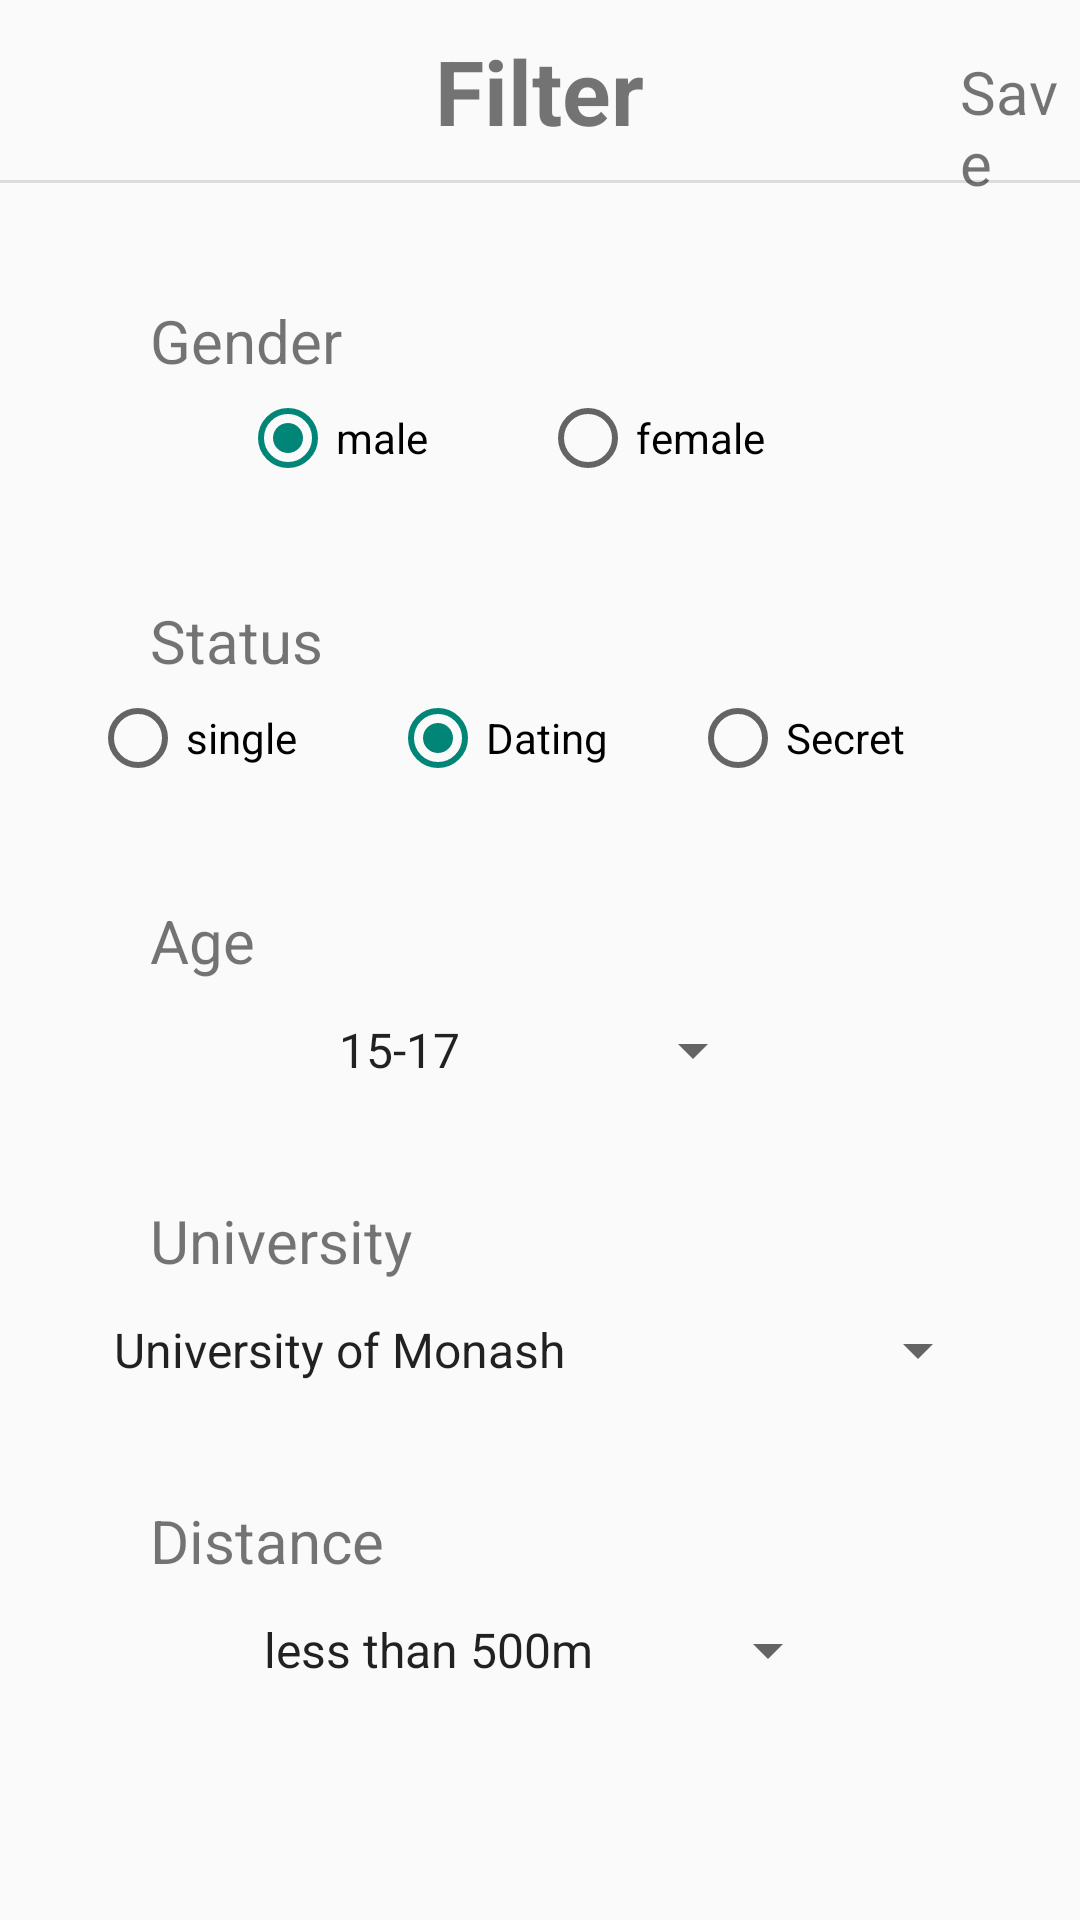

Layout XML and referenced resources for this Android screen:
<!-- AndroidManifest.xml: application theme Theme.UniBody -->
<!-- res/layout/finder_filter_fragment.xml -->
<?xml version="1.0" encoding="utf-8"?>
<RelativeLayout xmlns:android="http://schemas.android.com/apk/res/android"
    xmlns:tools="http://schemas.android.com/tools"
    android:layout_width="match_parent"
    android:layout_height="match_parent"
    tools:context=".finder.fragment.FinderFilterFragment">

    <ImageButton
        android:id="@+id/finder_filter_back"
        android:layout_width="wrap_content"
        android:layout_height="wrap_content"
        android:layout_marginLeft="10dp"
        android:layout_marginTop="15dp"
        android:background="@color/white"
        android:src="@drawable/ic_back" />
    <TextView
        android:id="@+id/finder_filter_Filter"
        android:layout_width="wrap_content"
        android:layout_height="wrap_content"
        android:layout_centerHorizontal="true"
        android:layout_marginTop="10dp"
        android:textSize="30dp"
        android:textStyle="bold"
        android:text="Filter"
        />

    <TextView
        android:id="@+id/finder_filter_save"
        android:layout_width="wrap_content"
        android:layout_height="wrap_content"
        android:layout_marginLeft="320dp"
        android:layout_marginTop="17dp"
        android:text="Save"
        android:textSize="20dp" />

    <View
        android:id="@+id/finder_filter_divider"
        android:layout_width="match_parent"
        android:layout_height="1dp"
        android:layout_marginTop="60dp"
        android:background="?android:attr/listDivider" />

    <TextView
        android:id="@+id/finder_filter_Gender"
        android:layout_width="wrap_content"
        android:layout_height="wrap_content"
        android:layout_marginLeft="50dp"
        android:layout_marginTop="100dp"
        android:text="Gender"
        android:textSize="20dp"
        />

    <RadioGroup
        android:id="@+id/finder_filter_chooseGender"
        android:layout_width="wrap_content"
        android:layout_height="wrap_content"
        android:layout_marginTop="130dp"
        android:orientation="horizontal"
        android:layout_centerHorizontal="true">
        <RadioButton
            android:id="@+id/finder_filter_BoyButtonId"
            android:layout_width="100dp"
            android:layout_height="wrap_content"
            android:checked="true"
            android:text="male"/>

        <RadioButton
            android:id="@+id/finder_filter_GirlButtonId"
            android:layout_width="100dp"
            android:layout_height="wrap_content"
            android:text="female" />

    </RadioGroup>


    <TextView
        android:id="@+id/finder_filter_Status"
        android:layout_width="wrap_content"
        android:layout_height="wrap_content"
        android:layout_marginLeft="50dp"
        android:layout_marginTop="200dp"
        android:text="Status"
        android:textSize="20dp"
        />

    <RadioGroup
        android:id="@+id/finder_filter_chooseStates"
        android:layout_width="wrap_content"
        android:layout_height="wrap_content"
        android:layout_marginTop="230dp"
        android:orientation="horizontal"
        android:layout_centerHorizontal="true">
        <RadioButton
            android:id="@+id/finder_filter_SingleButtonId"
            android:layout_width="100dp"
            android:layout_height="wrap_content"
            android:text="single"/>

        <RadioButton
            android:id="@+id/finder_filter_DatingButtonId"
            android:layout_width="100dp"
            android:layout_height="wrap_content"
            android:checked="true"
            android:text="Dating" />

        <RadioButton
            android:id="@+id/finder_filter_SecretButtonId"
            android:layout_width="100dp"
            android:layout_height="wrap_content"
            android:text="Secret" />
    </RadioGroup>

    <TextView
        android:id="@+id/finder_filter_Age"
        android:layout_width="wrap_content"
        android:layout_height="wrap_content"
        android:layout_marginLeft="50dp"
        android:layout_marginTop="300dp"
        android:text="Age"
        android:textSize="20dp"
        />

    <Spinner
        android:id="@+id/finder_filter_Spinner_age"
        android:layout_width="150dp"
        android:layout_height="40dp"
        android:layout_centerHorizontal="true"
        android:layout_marginTop="330dp"
        android:entries="@array/Age"
        android:spinnerMode="dialog"
        android:text="Choose Age"
        ></Spinner>

    <TextView
        android:id="@+id/finder_filter_university_list"
        android:layout_width="wrap_content"
        android:layout_height="wrap_content"
        android:layout_marginLeft="50dp"
        android:layout_marginTop="400dp"
        android:text="University"
        android:textSize="20dp"
        />

    <Spinner
        android:id="@+id/finder_filter_Spinner_university"
        android:layout_width="300dp"
        android:layout_height="40dp"
        android:layout_centerHorizontal="true"
        android:layout_marginTop="430dp"
        android:entries="@array/university"
        android:spinnerMode="dialog"
        android:text="Choose University"
        ></Spinner>

    <TextView
        android:id="@+id/finder_filter_distance_list"
        android:layout_width="wrap_content"
        android:layout_height="wrap_content"
        android:layout_marginLeft="50dp"
        android:layout_marginTop="500dp"
        android:text="Distance"
        android:textSize="20dp"
        />

    <Spinner
        android:id="@+id/finder_filter_Spinner_distance"
        android:layout_width="200dp"
        android:layout_height="40dp"
        android:layout_centerHorizontal="true"
        android:layout_marginTop="530dp"
        android:entries="@array/distance"
        android:spinnerMode="dialog"
        android:text="Choose University"
        ></Spinner>



</RelativeLayout>
<!-- resources referenced by this layout -->
<resources>
  <string-array name="Age">
          <item>15-17</item>
          <item>18-20</item>
          <item>20-22</item>
          <item>23-25</item>
          <item>26-28</item>
          <item>29-30</item>
          <item>31-35</item>
          <item>36+</item>
  
      </string-array>
  <string-array name="distance">
          <item>less than 500m</item>
          <item>less than 1km</item>
          <item>less than 2km</item>
          <item>less than 5km</item>
          <item>less than 10km</item>
          <item>less than 20km</item>
          <item>less than 50km</item>
          <item>more than 50km</item>
      </string-array>
  <color name="white">#FFFFFFFF</color>
  <style name="Theme.UniBody" parent="Theme.MaterialComponents.DayNight.NoActionBar.Bridge">
          
          <item name="colorPrimary">@color/main_color</item>
          <item name="colorPrimaryVariant">@color/main_color</item>
          <item name="colorOnPrimary">@color/white</item>
          
          <item name="colorSecondary">@color/teal_200</item>
          <item name="colorSecondaryVariant">@color/teal_700</item>
          <item name="colorOnSecondary">@color/black</item>
          
          <item name="android:statusBarColor" tools:targetApi="l">?attr/colorPrimaryVariant</item>
          
      </style>
  <color name="main_color">#93D2F3</color>
  <color name="teal_200">#FF03DAC5</color>
  <color name="teal_700">#FF018786</color>
  <color name="black">#FF000000</color>
</resources>
